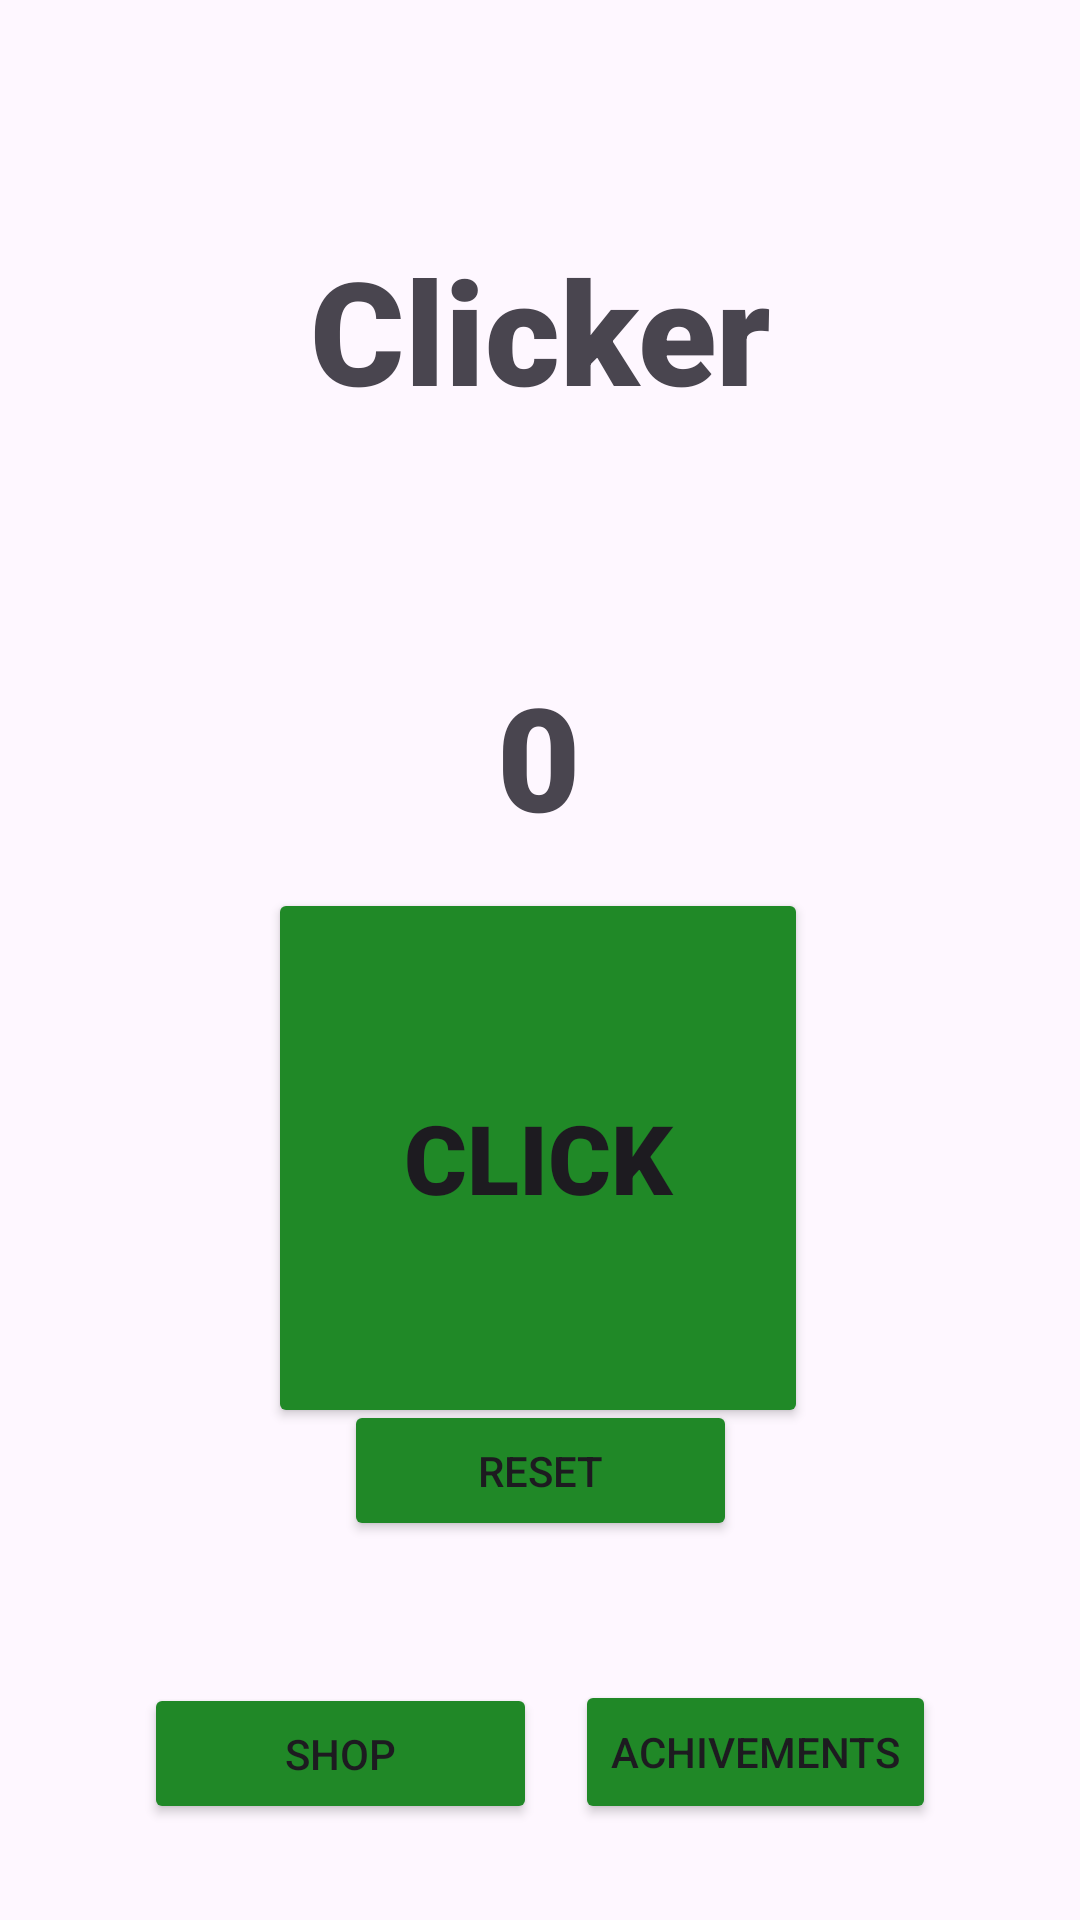

Android layout source for this screen:
<!-- AndroidManifest.xml: application theme Theme.Clicker1 -->
<!-- res/layout/activity_main.xml -->
<?xml version="1.0" encoding="utf-8"?>
<androidx.constraintlayout.widget.ConstraintLayout xmlns:android="http://schemas.android.com/apk/res/android"
    xmlns:app="http://schemas.android.com/apk/res-auto"
    xmlns:tools="http://schemas.android.com/tools"
    android:id="@+id/main"
    android:layout_width="match_parent"
    android:layout_height="match_parent"
    tools:context=".present.MainActivity">

    <Button
        android:id="@+id/shopButton"
        android:layout_width="131dp"
        android:layout_height="47dp"
        android:layout_marginStart="48dp"
        android:layout_marginBottom="32dp"
        android:backgroundTint="#208827"
        android:text="Shop"
        app:layout_constraintBottom_toBottomOf="parent"
        app:layout_constraintStart_toStartOf="parent" />

    <Button
        android:id="@+id/reset"
        android:layout_width="131dp"
        android:layout_height="47dp"
        android:layout_marginBottom="136dp"
        android:backgroundTint="#208827"
        android:text="Reset"
        app:layout_constraintBottom_toBottomOf="parent"
        app:layout_constraintEnd_toEndOf="parent"
        app:layout_constraintStart_toStartOf="parent"
        app:layout_constraintTop_toBottomOf="@+id/clickbutton" />

    <Button
        android:id="@+id/button3"
        android:layout_width="wrap_content"
        android:layout_height="wrap_content"
        android:layout_marginEnd="48dp"
        android:layout_marginBottom="32dp"
        android:backgroundTint="#208827"
        android:text="Achivements"
        app:layout_constraintBottom_toBottomOf="parent"
        app:layout_constraintEnd_toEndOf="parent" />

    <Button
        android:id="@+id/clickbutton"
        android:layout_width="180dp"
        android:layout_height="180dp"
        android:layout_marginTop="296dp"
        android:backgroundTint="#208927"
        android:fontFamily="sans-serif-black"
        android:text="Click"
        android:textSize="32sp"
        app:layout_constraintEnd_toEndOf="parent"
        app:layout_constraintHorizontal_bias="0.497"
        app:layout_constraintStart_toStartOf="parent"
        app:layout_constraintTop_toTopOf="parent" />

    <TextView
        android:id="@+id/clicks"
        android:layout_width="wrap_content"
        android:layout_height="wrap_content"
        android:layout_marginBottom="12dp"
        android:fontFamily="sans-serif-black"
        android:text="0"
        android:textAlignment="center"
        android:textSize="48sp"
        app:layout_constraintBottom_toTopOf="@+id/clickbutton"
        app:layout_constraintEnd_toEndOf="parent"
        app:layout_constraintHorizontal_bias="0.498"
        app:layout_constraintStart_toStartOf="parent" />

    <TextView
        android:id="@+id/textView6"
        android:layout_width="wrap_content"
        android:layout_height="wrap_content"
        android:fontFamily="sans-serif-black"
        android:text="Clicker"
        android:textAlignment="center"
        android:textSize="48sp"
        app:layout_constraintBottom_toTopOf="@+id/clicks"
        app:layout_constraintEnd_toEndOf="parent"
        app:layout_constraintStart_toStartOf="parent"
        app:layout_constraintTop_toTopOf="parent" />

</androidx.constraintlayout.widget.ConstraintLayout>
<!-- resources referenced by this layout -->
<resources>
  <style name="Theme.Clicker1" parent="Base.Theme.Clicker1" />
  <style name="Base.Theme.Clicker1" parent="Theme.Material3.DayNight.NoActionBar">
          
          
      </style>
</resources>
